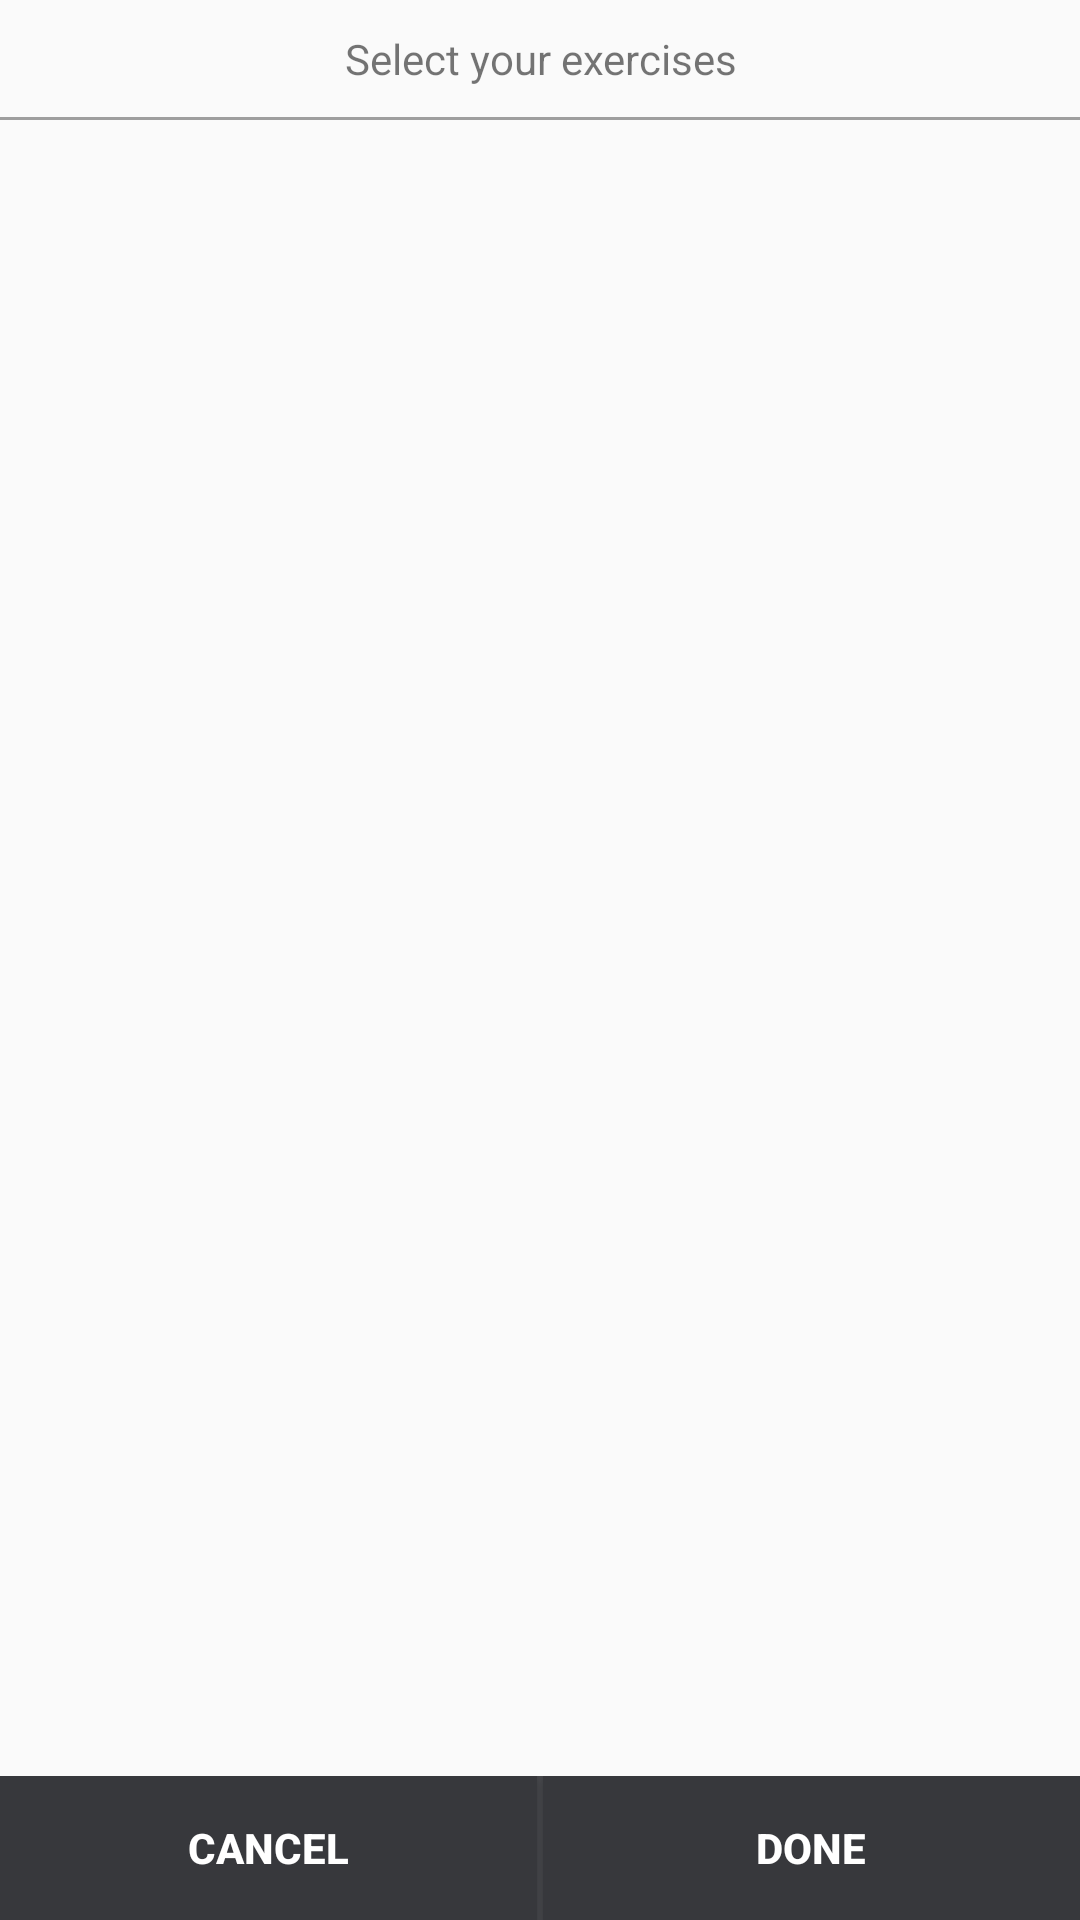

Layout XML and referenced resources for this Android screen:
<!-- AndroidManifest.xml: application theme AppTheme -->
<!-- res/layout/activity_choose_exercises.xml -->
<RelativeLayout xmlns:android="http://schemas.android.com/apk/res/android"
    xmlns:tools="http://schemas.android.com/tools"
    android:layout_width="match_parent"
    android:layout_height="match_parent"
    tools:context="ca.codemake.workout.ChooseExerciseActivity">

    <TextView
        android:text="Select your exercises"
        android:layout_width="fill_parent"
        android:layout_height="wrap_content"
        android:paddingTop="10dp"
        android:paddingBottom="10dp"
        android:gravity="center_horizontal"
        android:id="@+id/textView7" />

    
    <View
        android:id="@+id/viewDivider"
        android:layout_width="match_parent"
        android:layout_height="1dp"
        android:layout_marginBottom="1dp"
        android:layout_below="@+id/textView7"
        android:background="#9E9E9E" >
    </View>

    <ListView
        android:layout_width="wrap_content"
        android:layout_height="wrap_content"
        android:id="@android:id/list"
        android:layout_below="@+id/viewDivider"
        android:layout_above="@+id/LinearLayout1"
        android:layout_centerHorizontal="true"/>

    <LinearLayout
        android:id="@+id/LinearLayout1"
        android:orientation="horizontal"
        android:layout_width="match_parent"
        android:layout_height="wrap_content"
        android:layout_alignParentBottom="true"
        android:layout_alignParentLeft="true"
        android:background="#45464a" >

        <Button
            android:layout_weight="1"
            android:layout_marginRight="1dp"
            android:layout_width="fill_parent"
            android:layout_height="wrap_content"
            android:text="CANCEL"
            android:id="@+id/button"
            android:background="#37383C"
            android:textColor="#FFF"
            android:textStyle="bold" />

        <Button
            android:layout_weight="1"
            android:layout_marginLeft="1dp"
            android:layout_width="fill_parent"
            android:layout_height="wrap_content"
            android:text="DONE"
            android:id="@+id/button2"
            android:background="#37383C"
            android:textColor="#FFF"
            android:textStyle="bold" />
    </LinearLayout>

</RelativeLayout>
<!-- resources referenced by this layout -->
<resources>
  <style name="AppTheme" parent="AppTheme.Base">
  
      </style>
  <style name="AppTheme.Base" parent="Theme.AppCompat.Light.NoActionBar">
          <item name="colorPrimary">@color/colorPrimary</item>
          <item name="colorPrimaryDark">@color/colorPrimaryDark</item>
          <item name="colorAccent">@color/colorAccent</item>
  
          <item name="android:windowNoTitle">true</item>
          <item name="windowActionBar">false</item>
          <item name="windowActionModeOverlay">true</item>
  
          <item name="actionModeStyle">@style/ActionMode</item>
  
          <item name="drawerArrowStyle">@style/DrawerArrowStyle</item>
  
          
          
  
          
          
          
          
          
  
          
          
          
  
          
          
  
          
          
  
          
          
  
          
          
  
          
          
  
          
          
  
          
          
          
      </style>
  <color name="colorPrimary">#2196F3</color>
  <color name="colorPrimaryDark">#1976D2</color>
  <color name="colorAccent">#673AB7</color>
  <style name="ActionMode" parent="@style/Widget.AppCompat.ActionMode">
          <item name="background">@color/colorPrimary</item>
  
  
      </style>
  <style name="DrawerArrowStyle" parent="Widget.AppCompat.DrawerArrowToggle">
          <item name="spinBars">true</item>
          <item name="color">@android:color/black</item>
      </style>
</resources>
